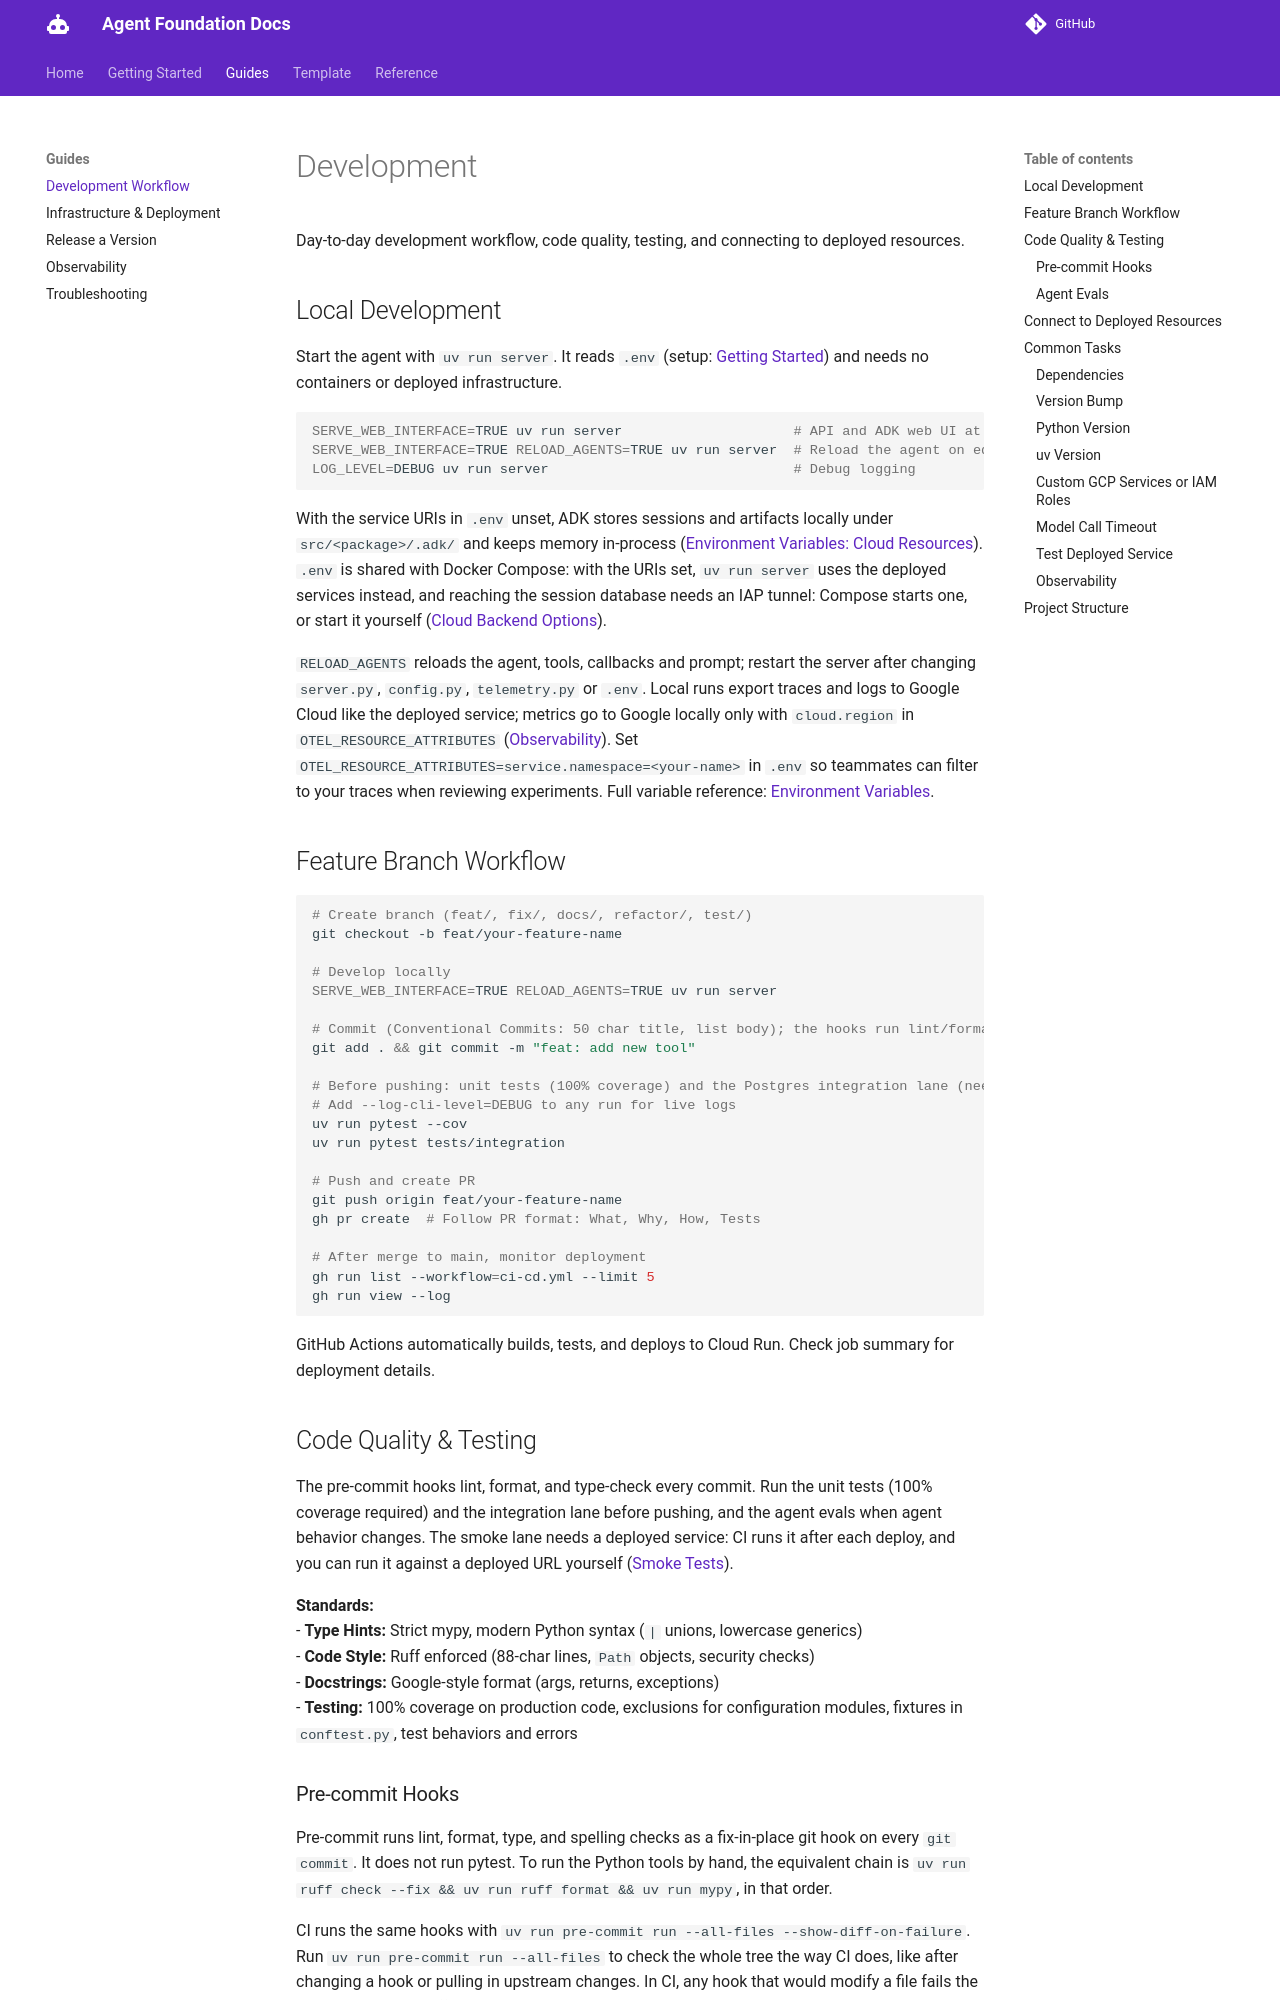

repository: doughayden/agent-foundation · page: development/index.html · generator: mkdocs

# Development

Day-to-day development workflow, code quality, testing, and connecting to deployed resources.

## Local Development

Start the agent with `uv run server`. It reads `.env` (setup: [Getting Started](getting-started.md)) and needs no containers or deployed infrastructure.

```bash
SERVE_WEB_INTERFACE=TRUE uv run server                     # API and ADK web UI at 127.0.0.1:8000
SERVE_WEB_INTERFACE=TRUE RELOAD_AGENTS=TRUE uv run server  # Reload the agent on edits under src/
LOG_LEVEL=DEBUG uv run server                              # Debug logging
```

With the service URIs in `.env` unset, ADK stores sessions and artifacts locally under `src/<package>/.adk/` and keeps memory in-process ([Environment Variables: Cloud Resources](environment-variables.md#cloud-resources)). `.env` is shared with Docker Compose: with the URIs set, `uv run server` uses the deployed services instead, and reaching the session database needs an IAP tunnel: Compose starts one, or start it yourself ([Cloud Backend Options](references/cloud-backend-options.md)).

`RELOAD_AGENTS` reloads the agent, tools, callbacks and prompt; restart the server after changing `server.py`, `config.py`, `telemetry.py` or `.env`. Local runs export traces and logs to Google Cloud like the deployed service; metrics go to Google locally only with `cloud.region` in `OTEL_RESOURCE_ATTRIBUTES` ([Observability](observability.md)). Set `OTEL_RESOURCE_ATTRIBUTES=service.namespace=<your-name>` in `.env` so teammates can filter to your traces when reviewing experiments. Full variable reference: [Environment Variables](environment-variables.md).

## Feature Branch Workflow

```bash
# Create branch (feat/, fix/, docs/, refactor/, test/)
git checkout -b feat/your-feature-name

# Develop locally
SERVE_WEB_INTERFACE=TRUE RELOAD_AGENTS=TRUE uv run server

# Commit (Conventional Commits: 50 char title, list body); the hooks run lint/format/typecheck
git add . && git commit -m "feat: add new tool"

# Before pushing: unit tests (100% coverage) and the Postgres integration lane (needs Docker)
# Add --log-cli-level=DEBUG to any run for live logs
uv run pytest --cov
uv run pytest tests/integration

# Push and create PR
git push origin feat/your-feature-name
gh pr create  # Follow PR format: What, Why, How, Tests

# After merge to main, monitor deployment
gh run list --workflow=ci-cd.yml --limit 5
gh run view --log
```

GitHub Actions automatically builds, tests, and deploys to Cloud Run. Check job summary for deployment details.

## Code Quality & Testing

The pre-commit hooks lint, format, and type-check every commit. Run the unit tests (100% coverage required) and the integration lane before pushing, and the agent evals when agent behavior changes. The smoke lane needs a deployed service: CI runs it after each deploy, and you can run it against a deployed URL yourself ([Smoke Tests](references/smoke-tests.md)).

**Standards:**
- **Type Hints:** Strict mypy, modern Python syntax (`|` unions, lowercase generics)
- **Code Style:** Ruff enforced (88-char lines, `Path` objects, security checks)
- **Docstrings:** Google-style format (args, returns, exceptions)
- **Testing:** 100% coverage on production code, exclusions for configuration modules, fixtures in `conftest.py`, test behaviors and errors
